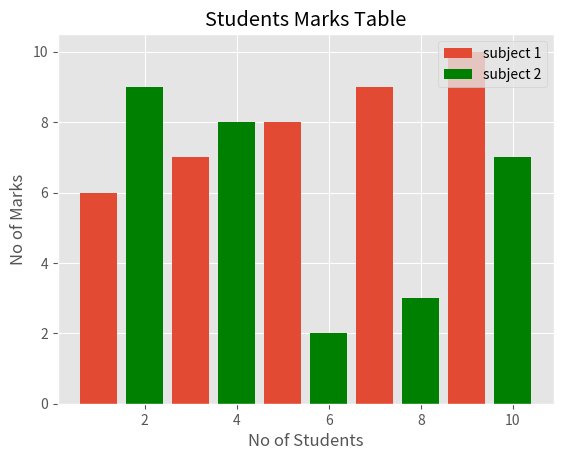

Here is the Python script that generated this plot:
from matplotlib import pyplot as plt
from matplotlib import  style

style.use('ggplot')

plt.bar([1,3,5,7,9],[6,7,8,9,10], label ='subject 1')
plt.bar([2,4,6,8,10],[9,8,2,3,7], label ="subject 2",color ='g')

plt.legend()
plt.xlabel('No of Students')
plt.ylabel('No of Marks')
plt.title('Students Marks Table')
plt.show()










